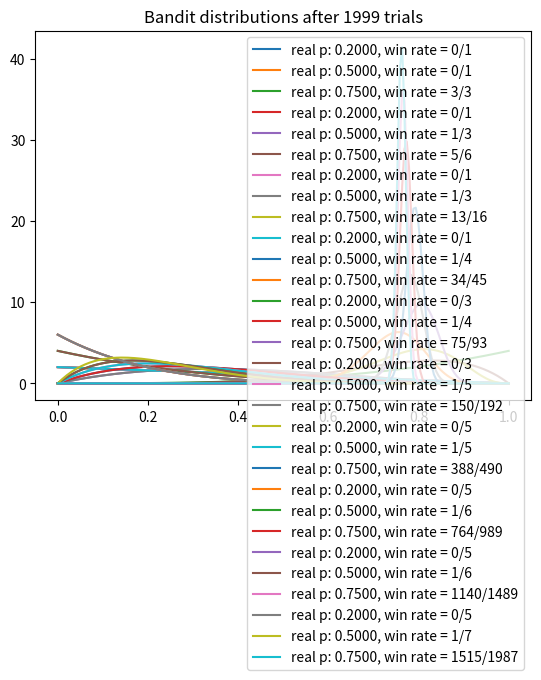

Reproduce this figure in Python.
# bayesian bandit (thompson sampling)
import matplotlib.pyplot as plt
import numpy as np
from scipy.stats import beta

NUM_TRIALS = 2000
BANDIT_PROBABILITIES = [0.2, 0.5, 0.75]

class Bandit:
    def __init__(self, p):
        self.p = p
        self.a = 1
        self.b = 1
        self.N = 0 # for information only

    def pull(self):
        return np.random.random() < self.p

    def sample(self):
        return np.random.beta(self.a, self.b) # draw a sample from Beta(a, b)

    def update(self, x):
        self.a +=  x
        self.b += 1 - x
        self.N += 1

def plot(bandits, trial):
    x = np.linspace(0, 1, 200)
    for b in bandits:
        y = beta.pdf(x, b.a, b.b)
        plt.plot(x, y, label=f"real p: {b.p:.4f}, win rate = {b.a - 1}/{b.N}")
    plt.title(f"Bandit distributions after {trial} trials")
    plt.legend()
    plt.show()


def experiment():
    bandits = [Bandit(p) for p in BANDIT_PROBABILITIES]

    sample_points = [5,10,20,50,100,200,500,1000,1500,1999]
    rewards = np.zeros(NUM_TRIALS)
    for i in range(NUM_TRIALS):
        # Thompson sampling
        j = np.argmax([b.sample() for b in bandits])

        # plot the posteriors
        if i in sample_points:
            plot(bandits, i)

        # pull the arm for the bandit with the largest sample
        x = bandits[j].pull()

        # update rewards
        rewards[i] = x

        # update the distribution for the bandit whose arm we just pulled
        bandits[j].update(x)

    # print total reward
    print("total reward earned:", rewards.sum())
    print("overall win rate:", rewards.sum() / NUM_TRIALS)
    print("num times selected each bandit:", [b.N for b in bandits])

if __name__ == "__main__":
    experiment()